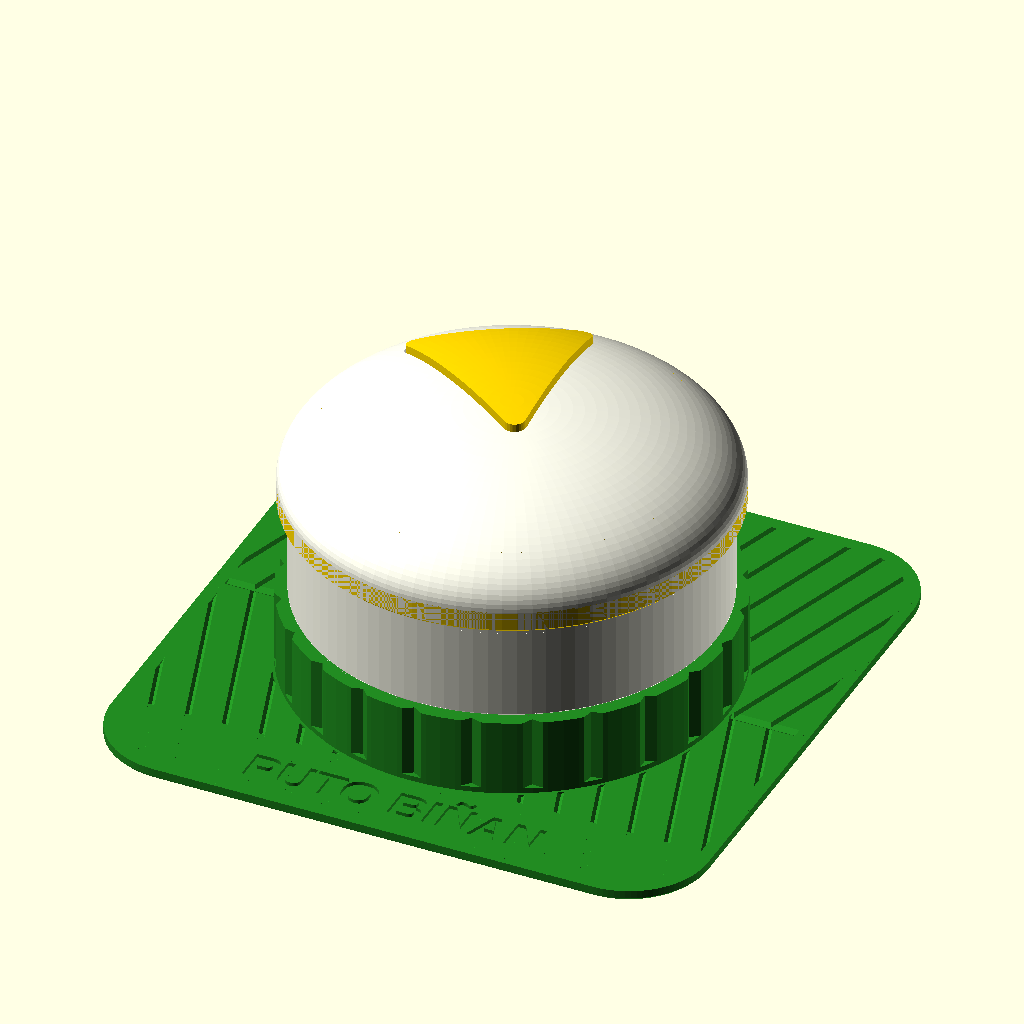
Cell 1: rendered with the file's own defaults.
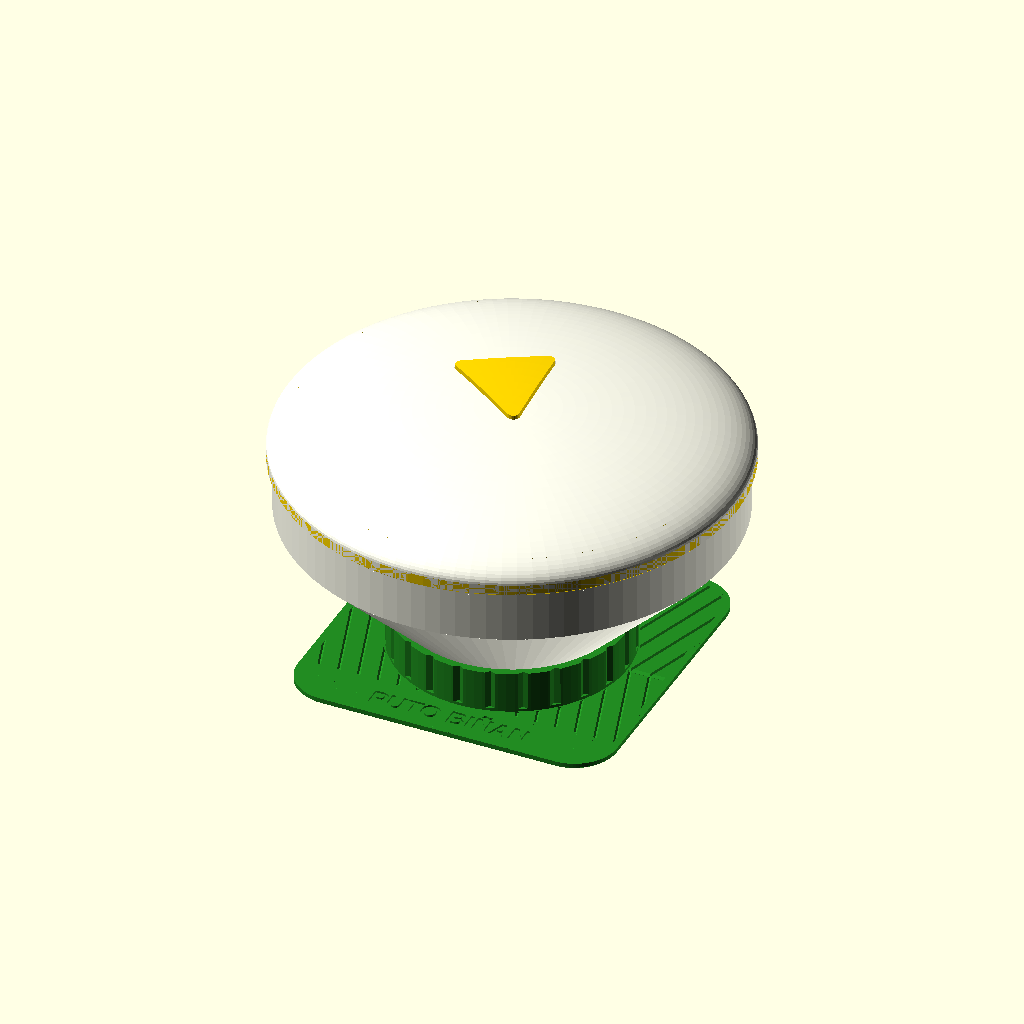
Cell 2: the same model with Rb = 46.4.
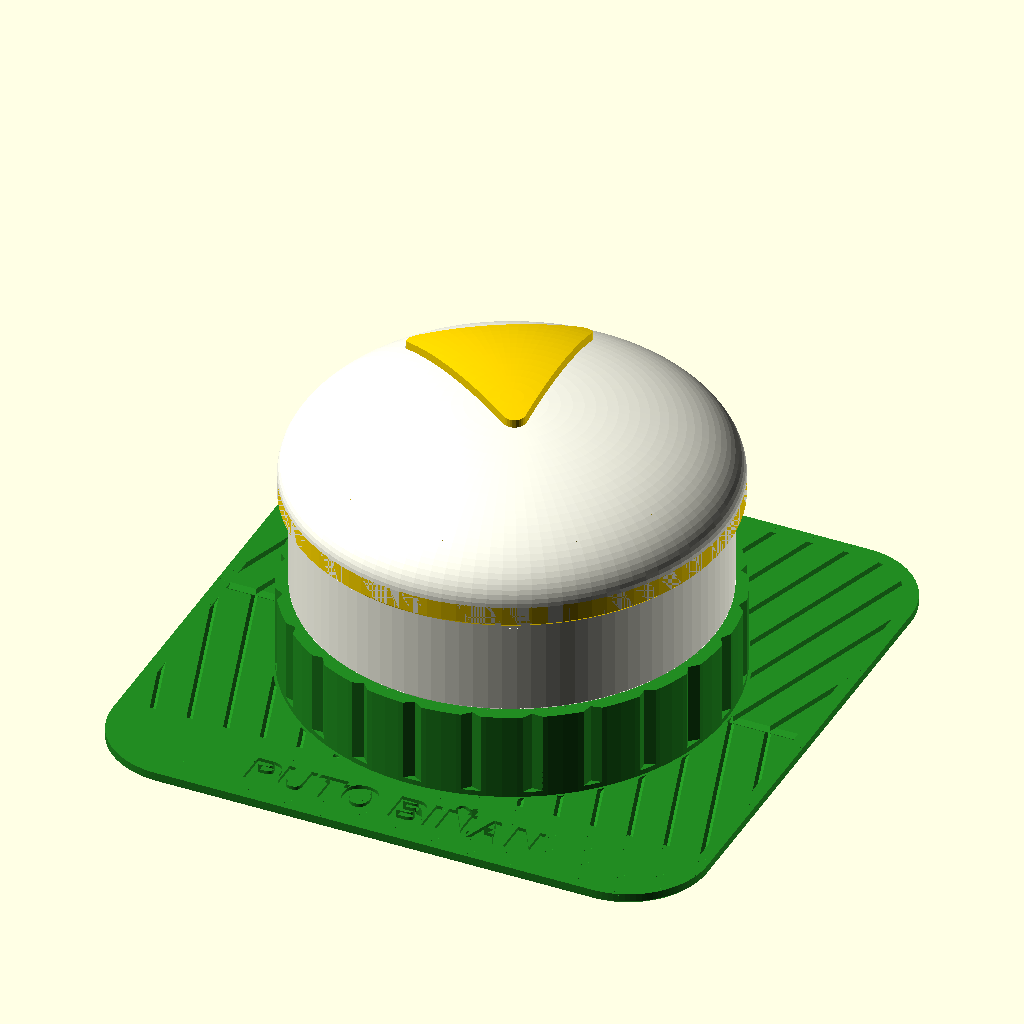
Cell 3: the same model with floor_t = 2.4.
The same orthographic view direction (rotation 55°, 0°, 25°; colour scheme Cornfield) for every cell, with the view re-fitted per cell, so scale and position can differ between cells.
Source of the model, night-market/puto-box/puto.scad:
// Puto Biñan trinket box for the night-market stand.
//
// A small round box that looks like a puto: a white domed cake with one
// triangular slice of cheese on top, sitting in a pleated cup on a banana leaf.
// The dome is the lid.  The secret: the cake unscrews from the leaf with a
// third of a turn, and the leaf's cup hides a second compartment underneath.
//
// Four parts, each printed in one colour without supports:
//   green   base    banana leaf with a pleated, threaded cup
//   white   body    the cake, with a threaded foot
//   white   lid     the domed top of the cake
//   yellow  cheese  the triangle; it pushes into the lid from below
//
// Z = up, 0 = table.  Export one part:  openscad -D 'part="body"' -o body.stl puto.scad

/* [What to show] */
part = "assembly";  // assembly | open | exploded | base | body | lid | cheese | plate_white | plate_green | plate_yellow
in_place = false;   // true: export a part where it sits in the assembly (used by check.py)
sets = 4;           // boxes per plate

/* [Cake] */
Rb = 23.2;          // radius of the cake
wall = 2.0;
floor_t = 1.2;
body_h = 13;        // height of cake showing between leaf cup and lid

/* [Screw joint between cake and leaf] */
rm = 21.6;          // mean radius of the thread on the cake's foot
ta = 0.6;           // half the thread depth
starts = 3;
pitch = 4;
thread_h = 4;       // a third of a turn at these numbers
tclear = 0.4;       // radial clearance between the two threads
seat = 0.8;         // cone the cake sits on
hidden_h = 4;       // depth of the hidden compartment

/* [Leaf] */
leaf = 68;          // size of the square of banana leaf
leaf_t = 1.2;
collar_t = 2.0;
flutes = 24;        // pleats around the cup
label = "PUTO BIÑAN";
label_size = 4;

/* [Lid] */
lid_over = 1.2;     // how far the lid overhangs the cake (this is what you grip)
dome_h = 9;         // height of the dome
band = 0.8;         // straight edge below the dome
skirt = 1.6;        // how far the lid reaches down over the rim of the cake
rim_clear = 0.25;   // clearance each side of the rim

/* [Cheese] */
cheese_pts = [[-3, 0], [15, 8.5], [15, -8.5]];  // corners of the triangle; [0, 0] is the middle of the lid
cheese_r = 1.2;     // corner rounding
cheese_up = 0.8;    // how far the cheese stands above the cake
flare = 1.2;        // wider foot that stops the cheese pulling out upwards
fit = 0.15;         // clearance between cheese and lid

/* [Hidden] */
eps = 0.01;
ef = 0.3;
$fn = 96;

// ---------------------------------------------------------------- derived
lead = starts*pitch;
base_h = floor_t + hidden_h + thread_h + seat;
body_z = floor_t + hidden_h;                 // where the cake's foot ends up
shoulder = Rb - (rm + ta);                   // height of the 45 degree shoulder
body_total = thread_h + shoulder + body_h;
rim_z = body_z + body_total;                 // rim of the cake
lid_z = rim_z - rim_clear;                   // the rim sits a little way up the lid's groove
Rl = Rb + lid_over;
body_turn = 360*hidden_h/lead;               // lines the two threads up

green = "ForestGreen";
white = "Ivory";
yellow = "Gold";

// ---------------------------------------------------------------- helpers
// Round cross-section with one bump per thread start; twisting it makes a
// thread whose flanks are gentle enough to print without supports.
module lobes2d(r) {
  polygon([for (i = [0:179]) let (t = i*2) (r + ta*cos(starts*t))*[cos(t), sin(t)]]);
}

module thread(r, h) {
  linear_extrude(h, twist = -360*h/lead, slices = ceil(h/0.2), convexity = 4) lobes2d(r);
}

module groove(len, w = 0.8, d = 0.4) {  // V groove along X, cut downwards from z = 0
  rotate([90, 0, 90]) linear_extrude(len) polygon([[-w/2, eps], [w/2, eps], [0, -d]]);
}

// ---------------------------------------------------------------- base (leaf)
module leaf2d() { offset(r = 9) square(leaf-18, center = true); }

module veins() {
  // midrib along X, side veins fanning away from it
  intersection() {
    translate([0, 0, -1]) linear_extrude(2) difference() {
      offset(delta = -1.5) leaf2d();
      translate([-leaf/2, -leaf/2]) square([leaf, 10.5]);   // keep the label clear
      difference() {                                        // and stay out of the cup's wall
        circle(r = rm+tclear+ta+collar_t+0.3);
        circle(r = rm+tclear-ta-0.3);
      }
    }
    union() {
      translate([-leaf, 0, 0]) groove(2*leaf, 1.2, 0.4);
      for (s = [-1, 1]) for (i = [-12:12])
        translate([i*4.2, 0, 0]) rotate([0, 0, s*72]) groove(leaf, 0.7, 0.3);
    }
  }
}

module base() {
  rc = rm + tclear + ta + collar_t;
  difference() {
    union() {
      hull() {
        linear_extrude(eps) offset(delta = -ef) leaf2d();
        translate([0, 0, ef]) linear_extrude(leaf_t-ef) leaf2d();
      }
      cylinder(r = rc, h = base_h);
    }
    // threaded cup; the part below the cake's foot is the hidden compartment
    translate([0, 0, floor_t]) thread(rm + tclear, base_h);
    // cone the cake's shoulder sits in
    translate([0, 0, base_h-seat-2*ta]) cylinder(r1 = rm-ta, r2 = rm+ta+seat+eps, h = seat+2*ta+eps);
    // pleats round the cup, like a paper case (and a grip for twisting)
    for (i = [0 : flutes-1]) rotate([0, 0, i*360/flutes])
      translate([rc, 0, leaf_t+0.6]) linear_extrude(base_h) polygon([[eps, -1.1], [eps, 1.1], [-0.7, 0]]);
    // leaf veins and name
    translate([0, 0, leaf_t]) veins();
    if (label != "")
      translate([0, -leaf/2+5.6, leaf_t-0.4]) linear_extrude(1)
        text(label, size = label_size, font = "Liberation Sans:style=Bold",
             halign = "center", valign = "center");
  }
}

// ---------------------------------------------------------------- body (cake)
module body() {
  difference() {
    union() {
      // threaded foot, tapered at the bottom so it starts easily
      intersection() {
        thread(rm, thread_h+eps);
        union() {
          cylinder(r1 = rm-ta-0.2, r2 = rm+ta+0.2, h = 2*ta+0.4);
          translate([0, 0, 2*ta+0.4-eps]) cylinder(r = rm+ta+1, h = thread_h);
        }
      }
      // 45 degree shoulder; it starts at the bottom of the thread grooves so no ledge hangs over them
      translate([0, 0, thread_h-2*ta]) cylinder(r1 = rm-ta, r2 = Rb+eps, h = shoulder+2*ta+eps);
      translate([0, 0, thread_h+shoulder-eps]) cylinder(r = Rb, h = body_h+eps);
    }
    translate([0, 0, floor_t]) cylinder(r = rm-ta-1.6, h = body_total);
    translate([0, 0, thread_h+shoulder]) cylinder(r = Rb-wall, h = body_total);
  }
}

// ---------------------------------------------------------------- lid and cheese
// Both are drawn with z = 0 at the top of the straight part of the lid's groove.

// Half outline of the lid, to be spun round: a straight edge, then a dome.
module dome2d(lift = 0) {
  polygon(concat(
    [[0, -skirt], [Rl-ef, -skirt], [Rl, -skirt+ef]],
    [for (t = [0 : 3 : 90]) [Rl*cos(t), band+lift+dome_h*sin(t)]]));
}

module cheese2d() {
  hull() for (p = cheese_pts) translate(p) circle(r = cheese_r, $fn = 24);
}

// The cheese as a column through the lid, with a flared foot at the bottom.
module cheese_column(grow = 0) {
  hull() {
    translate([0, 0, -skirt]) linear_extrude(eps) offset(r = flare+grow) cheese2d();
    translate([0, 0, -skirt+flare]) linear_extrude(eps) offset(r = grow+eps) cheese2d();
  }
  translate([0, 0, -skirt+flare-eps]) linear_extrude(skirt+band+dome_h+5) offset(r = grow+eps) cheese2d();
}

module lid() {
  difference() {
    rotate_extrude() dome2d();
    // groove that drops over the rim of the cake; its pointed roof prints without bridging
    rotate_extrude() polygon([[Rb-wall-rim_clear, -skirt-1], [Rb+rim_clear, -skirt-1], [Rb+rim_clear, 0],
                              [Rb-wall/2, wall/2+rim_clear], [Rb-wall-rim_clear, 0]]);
    // window for the cheese
    cheese_column(fit);
    translate([0, 0, -skirt-1]) linear_extrude(1+eps) offset(r = flare+fit) cheese2d();
  }
}

module cheese() {
  intersection() {
    cheese_column();
    rotate_extrude() dome2d(cheese_up);   // top follows the dome, a little above it
    translate([0, 0, -skirt-1]) cylinder(r = Rb-wall-rim_clear-0.5, h = skirt+band+dome_h+5);
  }
}

// ---------------------------------------------------------------- views
// turn = degrees the cake has been unscrewed; lift = how far the lid is raised
module assembly(turn = 0, lift = 0) {
  color(green) base();
  translate([0, 0, turn/360*lead]) rotate([0, 0, body_turn + turn]) {
    translate([0, 0, body_z]) color(white) body();
    translate([0, 0, lid_z + lift]) {
      color(white) lid();
      color(yellow) cheese();
    }
  }
}

module exploded() {
  color(green) base();
  translate([0, 0, body_z+16]) rotate([0, 0, body_turn]) color(white) body();
  translate([0, 0, lid_z+34]) color(white) lid();
  translate([0, 0, lid_z+52]) color(yellow) cheese();
}

// ---------------------------------------------------------------- print layouts
module print_base() { base(); }
module print_body() { body(); }
module print_lid() { translate([0, 0, skirt]) lid(); }
module print_cheese() { translate([-6, 0, skirt]) cheese(); }

module plate_white() {
  for (k = [0 : 2*sets-1])
    translate([(k % 3)*(2*Rl+4), floor(k/3)*(2*Rl+4), 0])
      if (k < sets) print_body(); else print_lid();
}
module plate_green() {
  for (k = [0 : sets-1]) translate([(k % 2)*(leaf+4), floor(k/2)*(leaf+4), 0]) print_base();
}
module plate_yellow() {
  for (k = [0 : sets-1]) translate([(k % 2)*28, floor(k/2)*28, 0]) print_cheese();
}

if (part == "assembly") assembly();
else if (part == "open") assembly(turn = 150, lift = 16);
else if (part == "exploded") exploded();
else if (part == "plate_white") plate_white();
else if (part == "plate_green") plate_green();
else if (part == "plate_yellow") plate_yellow();
else if (in_place) {
  if (part == "base") base();
  else if (part == "body") translate([0, 0, body_z]) rotate([0, 0, body_turn]) body();
  else if (part == "lid") translate([0, 0, lid_z+0.03]) rotate([0, 0, body_turn]) lid();
  else if (part == "cheese") translate([0, 0, lid_z+0.03]) rotate([0, 0, body_turn]) cheese();
}
else if (part == "base") print_base();
else if (part == "body") print_body();
else if (part == "lid") print_lid();
else if (part == "cheese") print_cheese();

// numbers that check.py needs
if (part == "info") {
  echo(str("INFO lead=", lead)); echo(str("INFO thread_h=", thread_h));
  echo(str("INFO outer=", leaf, " x ", leaf, " x ", lid_z+band+dome_h+cheese_up));
  echo(str("INFO main_inner=", 2*(Rb-wall), " dia x ", body_total-floor_t-skirt+rim_clear));
  echo(str("INFO hidden_inner=", 2*(rm+tclear-ta), " dia x ", hidden_h));
}
Customizer parameters (derived from the source; name, type, default, range or options):
part: string, default "assembly"
in_place: bool, default false
sets: number, default 4
Rb: number, default 23.2
wall: number, default 2
floor_t: number, default 1.2
body_h: number, default 13
rm: number, default 21.6
ta: number, default 0.6
starts: number, default 3
pitch: number, default 4
thread_h: number, default 4
tclear: number, default 0.4
seat: number, default 0.8
hidden_h: number, default 4
leaf: number, default 68
leaf_t: number, default 1.2
collar_t: number, default 2
flutes: number, default 24
label: string, default "PUTO BIÑAN"
label_size: number, default 4
lid_over: number, default 1.2
dome_h: number, default 9
band: number, default 0.8
skirt: number, default 1.6
rim_clear: number, default 0.25
cheese_r: number, default 1.2
cheese_up: number, default 0.8
flare: number, default 1.2
fit: number, default 0.15
